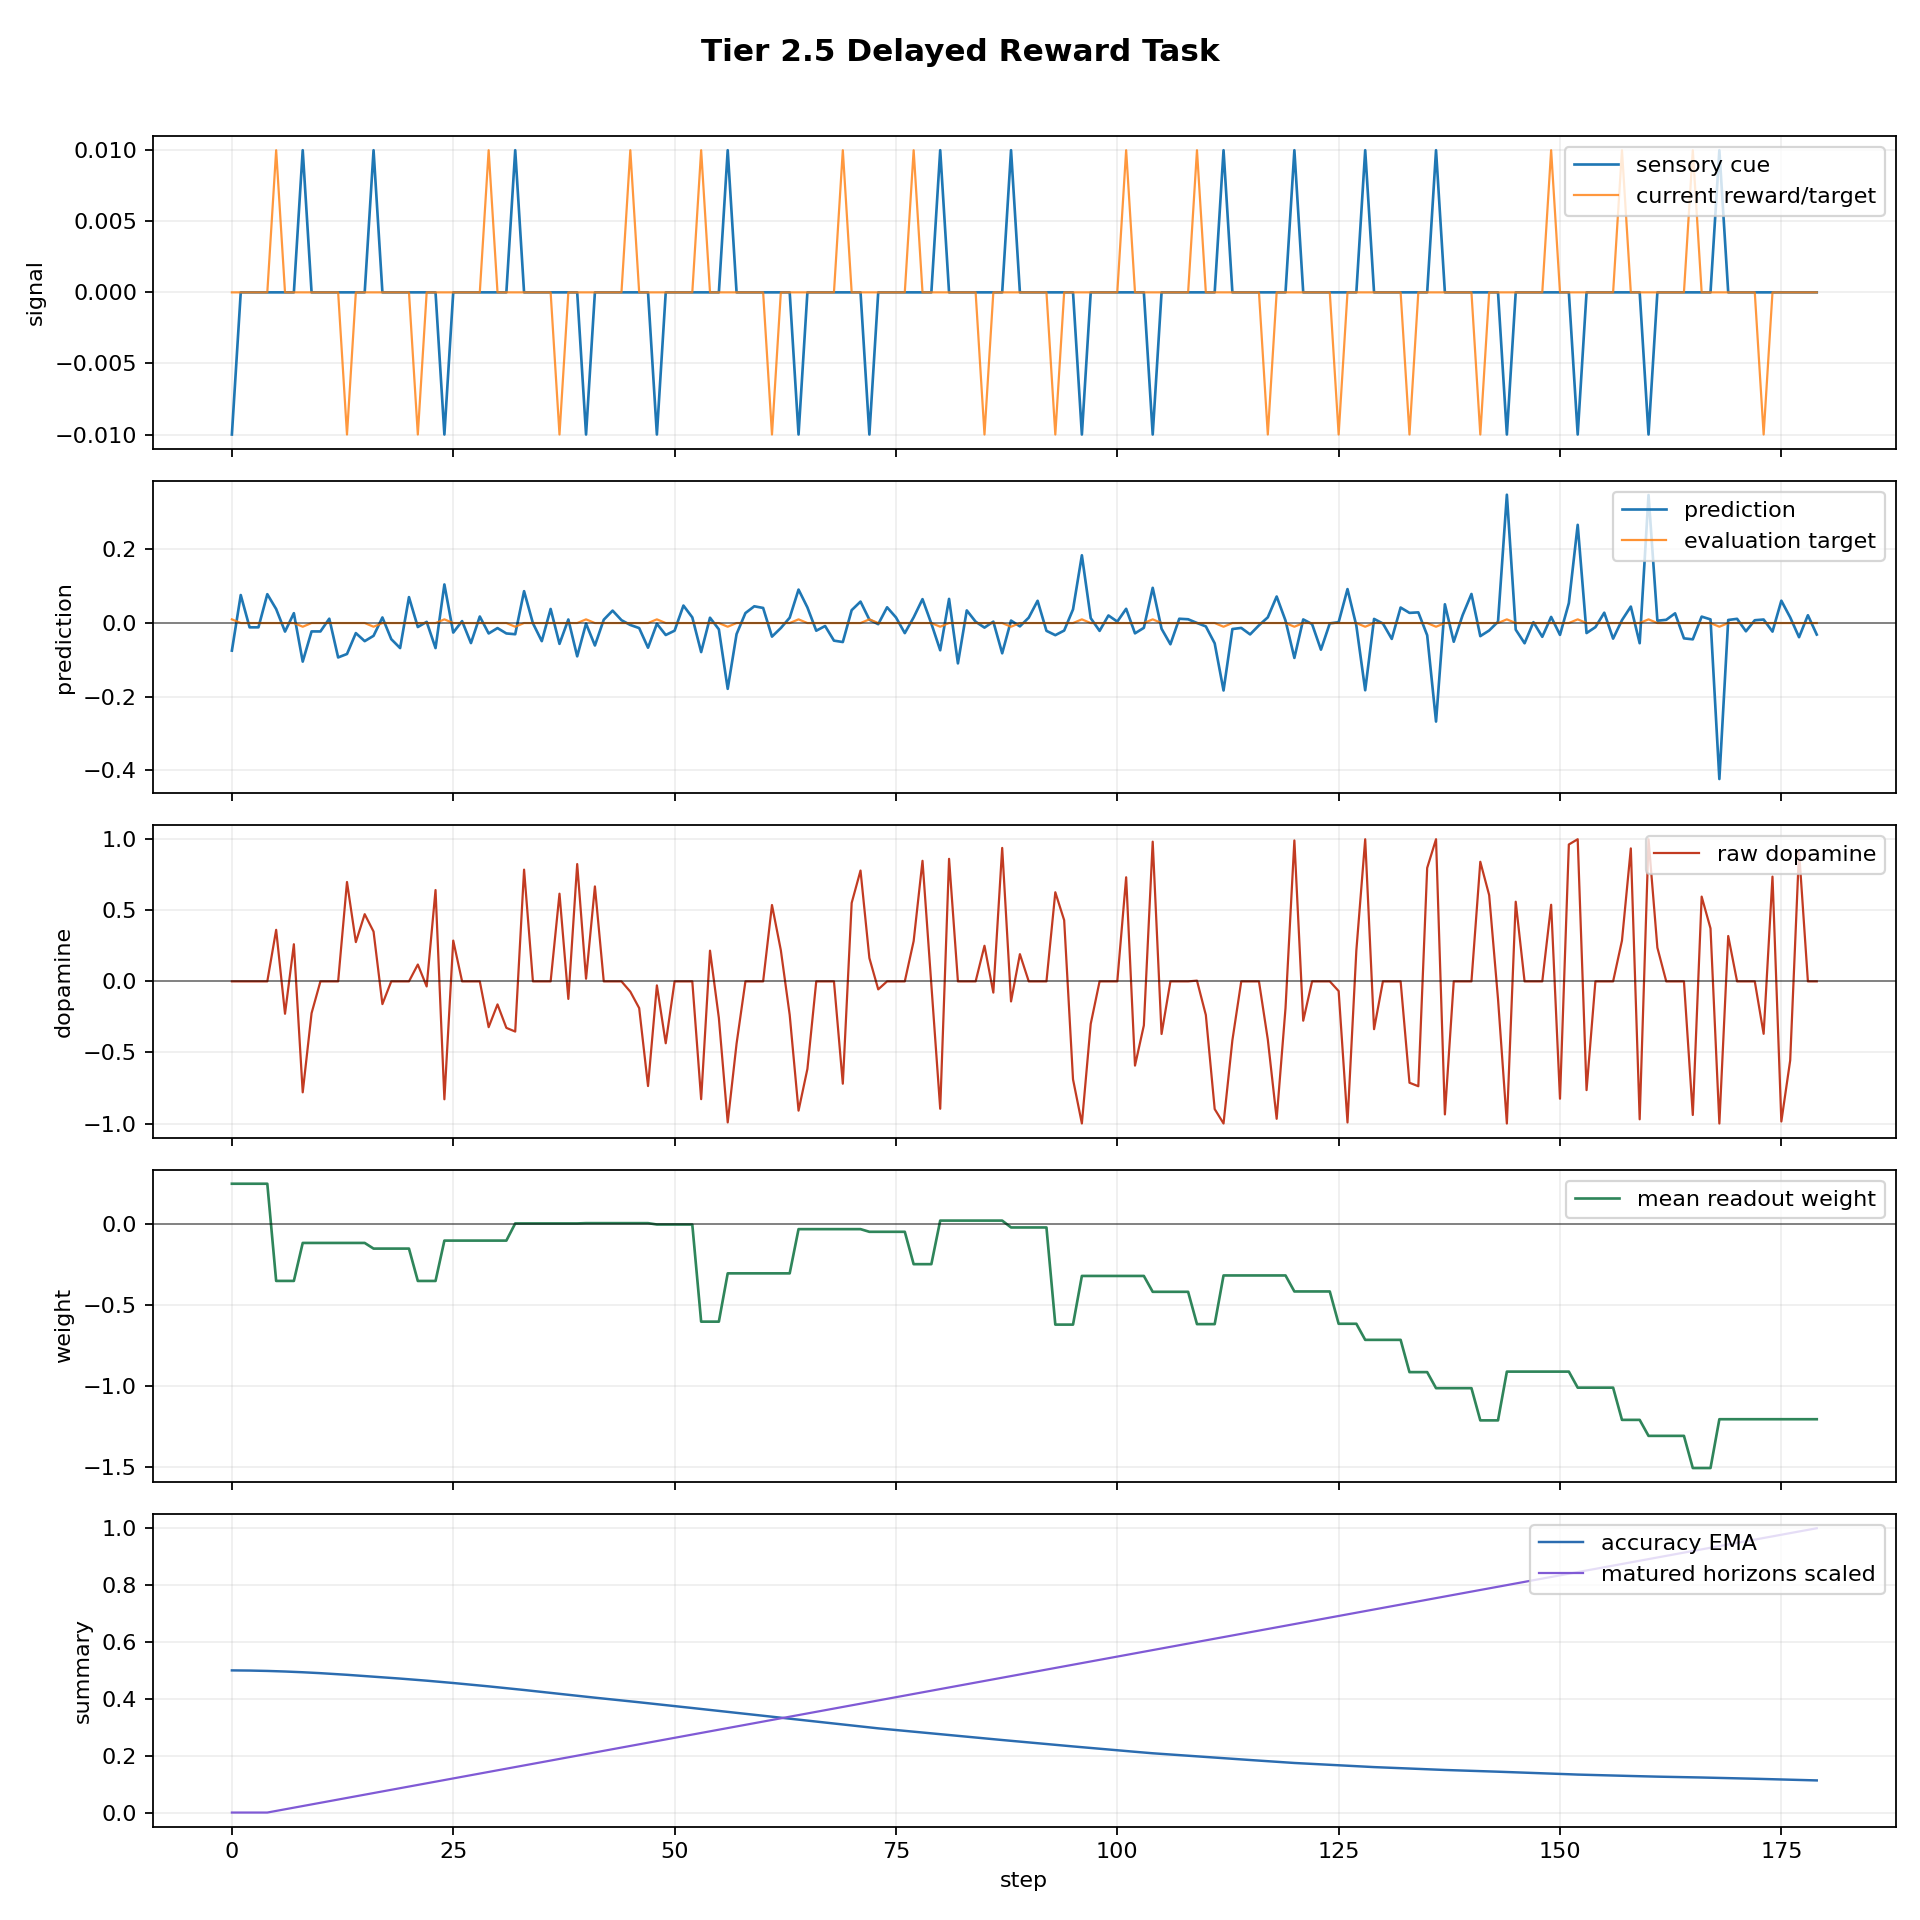

The table this chart was drawn from, first rows:
step, dt_ms, n_polyps, n_alive, n_juvenile, n_adult, births_this_step, deaths_this_step, mean_trophic_health, min_trophic_health, max_trophic_health, colony_prediction, raw_dopamine, mean_directional_accuracy_ema, capital, position_size, direction_correct, n_edges, n_gap_junctions, n_ff, n_lat, n_fb, motif_message_total, ff_message_total
0, 1000, 8, 1, 1, 0, 0, 0, 19.91, 19.91, 19.91, -0.07486, -0.0, 0.5, 1.0, -0.06774, False, 0, 0, 0, 0, 0, 0.0, 0.0
1, 1000, 8, 1, 1, 0, 0, 0, 19.82, 19.82, 19.82, 0.076, 0.0, 0.4998, 1.0, 0.03226, False, 0, 0, 0, 0, 0, 0.0, 0.0
2, 1000, 8, 1, 1, 0, 0, 0, 19.73, 19.73, 19.73, -0.01166, -0.0, 0.4994, 1.0, -0.06774, False, 0, 0, 0, 0, 0, 0.0, 0.0
3, 1000, 8, 1, 1, 0, 0, 0, 19.64, 19.64, 19.64, -0.01164, -0.0, 0.4988, 1.0, -0.1677, False, 0, 0, 0, 0, 0, 0.0, 0.0
4, 1000, 8, 1, 1, 0, 0, 0, 19.56, 19.56, 19.56, 0.07833, 0.0, 0.4981, 1.0, -0.06774, False, 0, 0, 0, 0, 0, 0.0, 0.0
5, 1000, 8, 1, 1, 0, 0, 0, 19.47, 19.47, 19.47, 0.03799, 0.3626, 0.4972, 0.9993, 0.03226, True, 0, 0, 0, 0, 0, 0.0, 0.0
6, 1000, 8, 1, 1, 0, 0, 0, 19.38, 19.38, 19.38, -0.02319, -0.2278, 0.4961, 0.9993, -0.06774, False, 0, 0, 0, 0, 0, 0.0, 0.0
7, 1000, 8, 1, 1, 0, 0, 0, 19.29, 19.29, 19.29, 0.02675, 0.2613, 0.4948, 0.9993, 0.03226, True, 0, 0, 0, 0, 0, 0.0, 0.0
8, 1000, 8, 1, 1, 0, 0, 0, 19.21, 19.21, 19.21, -0.1047, -0.7806, 0.4934, 0.9993, -0.06774, False, 0, 0, 0, 0, 0, 0.0, 0.0
9, 1000, 8, 1, 1, 0, 0, 0, 19.12, 19.12, 19.12, -0.02275, -0.2237, 0.4919, 0.9993, 0.0, False, 0, 0, 0, 0, 0, 0.0, 0.0
10, 1000, 8, 1, 1, 0, 0, 0, 19.04, 19.04, 19.04, -0.02282, -0.0, 0.4902, 0.9993, 0.0, False, 0, 0, 0, 0, 0, 0.0, 0.0
11, 1000, 8, 1, 1, 0, 0, 0, 18.95, 18.95, 18.95, 0.01183, 0.0, 0.4884, 0.9993, 0.0, False, 0, 0, 0, 0, 0, 0.0, 0.0
12, 1000, 8, 1, 1, 0, 0, 0, 18.87, 18.87, 18.87, -0.09337, -0.0, 0.4865, 0.9993, 0.0, False, 0, 0, 0, 0, 0, 0.0, 0.0
13, 1000, 8, 1, 1, 0, 0, 0, 18.78, 18.78, 18.78, -0.084, 0.6992, 0.4845, 0.9993, 0.0, True, 0, 0, 0, 0, 0, 0.0, 0.0
14, 1000, 8, 1, 1, 0, 0, 0, 18.7, 18.7, 18.7, -0.02733, 0.2762, 0.4823, 0.9993, 0.0, True, 0, 0, 0, 0, 0, 0.0, 0.0
15, 1000, 8, 1, 1, 0, 0, 0, 18.62, 18.62, 18.62, -0.04912, 0.4728, 0.4801, 0.9993, 0.0, True, 0, 0, 0, 0, 0, 0.0, 0.0
16, 1000, 8, 1, 1, 0, 0, 0, 18.56, 18.56, 18.56, -0.0347, 0.3503, 0.4777, 0.9993, 0.0, True, 0, 0, 0, 0, 0, 0.0, 0.0
17, 1000, 8, 1, 1, 0, 0, 0, 18.49, 18.49, 18.49, 0.01518, -0.16, 0.4756, 0.9993, 0.0, False, 0, 0, 0, 0, 0, 0.0, 0.0
18, 1000, 8, 1, 1, 0, 0, 0, 18.42, 18.42, 18.42, -0.04377, -0.0, 0.4735, 0.9993, 0.0, False, 0, 0, 0, 0, 0, 0.0, 0.0
19, 1000, 8, 1, 1, 0, 0, 0, 18.34, 18.34, 18.34, -0.06793, -0.0, 0.4712, 0.9993, 0.0, False, 0, 0, 0, 0, 0, 0.0, 0.0
20, 1000, 8, 1, 1, 0, 0, 0, 18.26, 18.26, 18.26, 0.07035, 0.0, 0.4688, 0.9993, 0.0, False, 0, 0, 0, 0, 0, 0.0, 0.0
21, 1000, 8, 1, 1, 0, 0, 0, 18.18, 18.18, 18.18, -0.01081, 0.1186, 0.4664, 0.9993, 0.0, True, 0, 0, 0, 0, 0, 0.0, 0.0
22, 1000, 8, 1, 1, 0, 0, 0, 18.1, 18.1, 18.1, 0.003228, -0.03587, 0.4638, 0.9993, 0.0, False, 0, 0, 0, 0, 0, 0.0, 0.0
23, 1000, 8, 1, 1, 0, 0, 0, 18.03, 18.03, 18.03, -0.06796, 0.6426, 0.4612, 0.9993, 0.0, True, 0, 0, 0, 0, 0, 0.0, 0.0
24, 1000, 8, 1, 1, 0, 0, 0, 17.95, 17.95, 17.95, 0.1048, -0.8295, 0.4585, 0.9993, 0.0, False, 0, 0, 0, 0, 0, 0.0, 0.0
25, 1000, 8, 1, 1, 0, 0, 0, 17.87, 17.87, 17.87, -0.02586, 0.2869, 0.4557, 0.9993, 0.0, True, 0, 0, 0, 0, 0, 0.0, 0.0
26, 1000, 8, 1, 1, 0, 0, 0, 17.79, 17.79, 17.79, 0.005258, 0.0, 0.4528, 0.9993, 0.0, False, 0, 0, 0, 0, 0, 0.0, 0.0
27, 1000, 8, 1, 1, 0, 0, 0, 17.71, 17.71, 17.71, -0.05444, -0.0, 0.4499, 0.9993, 0.0, False, 0, 0, 0, 0, 0, 0.0, 0.0
28, 1000, 8, 1, 1, 0, 0, 0, 17.64, 17.64, 17.64, 0.01773, 0.0, 0.4469, 0.9993, 0.0, False, 0, 0, 0, 0, 0, 0.0, 0.0
29, 1000, 8, 1, 1, 0, 0, 0, 17.56, 17.56, 17.56, -0.02829, -0.3222, 0.4438, 0.9993, 0.0, False, 0, 0, 0, 0, 0, 0.0, 0.0
30, 1000, 8, 1, 1, 0, 0, 0, 17.48, 17.48, 17.48, -0.01371, -0.1619, 0.4407, 0.9993, 0.0, False, 0, 0, 0, 0, 0, 0.0, 0.0
31, 1000, 8, 1, 1, 0, 0, 0, 17.4, 17.4, 17.4, -0.02822, -0.327, 0.4375, 0.9993, 0.0, False, 0, 0, 0, 0, 0, 0.0, 0.0
32, 1000, 8, 1, 1, 0, 0, 0, 17.33, 17.33, 17.33, -0.03037, -0.353, 0.4343, 0.9993, 0.0, False, 0, 0, 0, 0, 0, 0.0, 0.0
33, 1000, 8, 1, 1, 0, 0, 0, 17.25, 17.25, 17.25, 0.0865, 0.7861, 0.431, 0.9993, 0.0, True, 0, 0, 0, 0, 0, 0.0, 0.0
34, 1000, 8, 1, 1, 0, 0, 0, 17.18, 17.18, 17.18, -0.000629, -0.0, 0.4277, 0.9993, 0.0, False, 0, 0, 0, 0, 0, 0.0, 0.0
35, 1000, 8, 1, 1, 0, 0, 0, 17.1, 17.1, 17.1, -0.04918, -0.0, 0.4244, 0.9993, 0.0, False, 0, 0, 0, 0, 0, 0.0, 0.0
36, 1000, 8, 1, 1, 0, 0, 0, 17.02, 17.02, 17.02, 0.03817, 0.0, 0.421, 0.9993, 0.0, False, 0, 0, 0, 0, 0, 0.0, 0.0
37, 1000, 8, 1, 1, 0, 0, 0, 16.95, 16.95, 16.95, -0.05653, 0.6169, 0.4176, 0.9993, 0.0, True, 0, 0, 0, 0, 0, 0.0, 0.0
38, 1000, 8, 1, 1, 0, 0, 0, 16.87, 16.87, 16.87, 0.009649, -0.1235, 0.4141, 0.9993, 0.0, False, 0, 0, 0, 0, 0, 0.0, 0.0
39, 1000, 8, 1, 1, 0, 0, 0, 16.8, 16.8, 16.8, -0.09034, 0.8253, 0.4107, 0.9993, 0.0, True, 0, 0, 0, 0, 0, 0.0, 0.0
40, 1000, 8, 1, 1, 0, 0, 0, 16.73, 16.73, 16.73, -0.00142, 0.01862, 0.4072, 0.9993, 0.0, True, 0, 0, 0, 0, 0, 0.0, 0.0
41, 1000, 8, 1, 1, 0, 0, 0, 16.65, 16.65, 16.65, -0.06096, 0.668, 0.404, 0.9993, 0.0, True, 0, 0, 0, 0, 0, 0.0, 0.0
42, 1000, 8, 1, 1, 0, 0, 0, 16.58, 16.58, 16.58, 0.009016, 0.0, 0.4009, 0.9993, 0.0, False, 0, 0, 0, 0, 0, 0.0, 0.0
43, 1000, 8, 1, 1, 0, 0, 0, 16.51, 16.51, 16.51, 0.03375, 0.0, 0.3977, 0.9993, 0.0, False, 0, 0, 0, 0, 0, 0.0, 0.0
44, 1000, 8, 1, 1, 0, 0, 0, 16.43, 16.43, 16.43, 0.007814, 0.0, 0.3944, 0.9993, 0.0, False, 0, 0, 0, 0, 0, 0.0, 0.0
45, 1000, 8, 1, 1, 0, 0, 0, 16.36, 16.36, 16.36, -0.005262, -0.07237, 0.3912, 0.9993, 0.0, False, 0, 0, 0, 0, 0, 0.0, 0.0
46, 1000, 8, 1, 1, 0, 0, 0, 16.29, 16.29, 16.29, -0.01367, -0.188, 0.3879, 0.9993, 0.0, False, 0, 0, 0, 0, 0, 0.0, 0.0
47, 1000, 8, 1, 1, 0, 0, 0, 16.22, 16.22, 16.22, -0.06698, -0.7363, 0.3846, 0.9993, 0.0, False, 0, 0, 0, 0, 0, 0.0, 0.0
48, 1000, 8, 1, 1, 0, 0, 0, 16.15, 16.15, 16.15, -0.001978, -0.02811, 0.3812, 0.9993, 0.0, False, 0, 0, 0, 0, 0, 0.0, 0.0
49, 1000, 8, 1, 0, 1, 0, 0, 16.08, 16.08, 16.08, -0.03246, -0.4355, 0.3779, 0.9993, 0.0, False, 0, 0, 0, 0, 0, 0.0, 0.0
50, 1000, 8, 1, 0, 1, 0, 0, 16.01, 16.01, 16.01, -0.02073, -0.0, 0.3745, 0.9993, 0.0, False, 0, 0, 0, 0, 0, 0.0, 0.0
51, 1000, 8, 1, 0, 1, 0, 0, 15.94, 15.94, 15.94, 0.04746, 0.0, 0.3711, 0.9993, 0.0, False, 0, 0, 0, 0, 0, 0.0, 0.0
52, 1000, 8, 1, 0, 1, 0, 0, 15.87, 15.87, 15.87, 0.01539, 0.0, 0.3677, 0.9993, 0.0, False, 0, 0, 0, 0, 0, 0.0, 0.0
53, 1000, 8, 1, 0, 1, 0, 0, 15.8, 15.8, 15.8, -0.07881, -0.8287, 0.3643, 0.9993, 0.0, False, 0, 0, 0, 0, 0, 0.0, 0.0
54, 1000, 8, 1, 0, 1, 0, 0, 15.73, 15.73, 15.73, 0.01445, 0.2161, 0.3608, 0.9993, 0.0, True, 0, 0, 0, 0, 0, 0.0, 0.0
55, 1000, 8, 1, 0, 1, 0, 0, 15.66, 15.66, 15.66, -0.01714, -0.2572, 0.3574, 0.9993, 0.0, False, 0, 0, 0, 0, 0, 0.0, 0.0
56, 1000, 8, 1, 0, 1, 0, 0, 15.6, 15.6, 15.6, -0.1786, -0.9922, 0.354, 0.9993, 0.0, False, 0, 0, 0, 0, 0, 0.0, 0.0
57, 1000, 8, 1, 0, 1, 0, 0, 15.53, 15.53, 15.53, -0.02999, -0.4383, 0.3505, 0.9993, 0.0, False, 0, 0, 0, 0, 0, 0.0, 0.0
58, 1000, 8, 1, 0, 1, 0, 0, 15.46, 15.46, 15.46, 0.02704, 0.0, 0.3471, 0.9993, 0.0, False, 0, 0, 0, 0, 0, 0.0, 0.0
59, 1000, 8, 1, 0, 1, 0, 0, 15.4, 15.4, 15.4, 0.04547, 0.0, 0.3436, 0.9993, 0.0, False, 0, 0, 0, 0, 0, 0.0, 0.0
... 120 more rows
